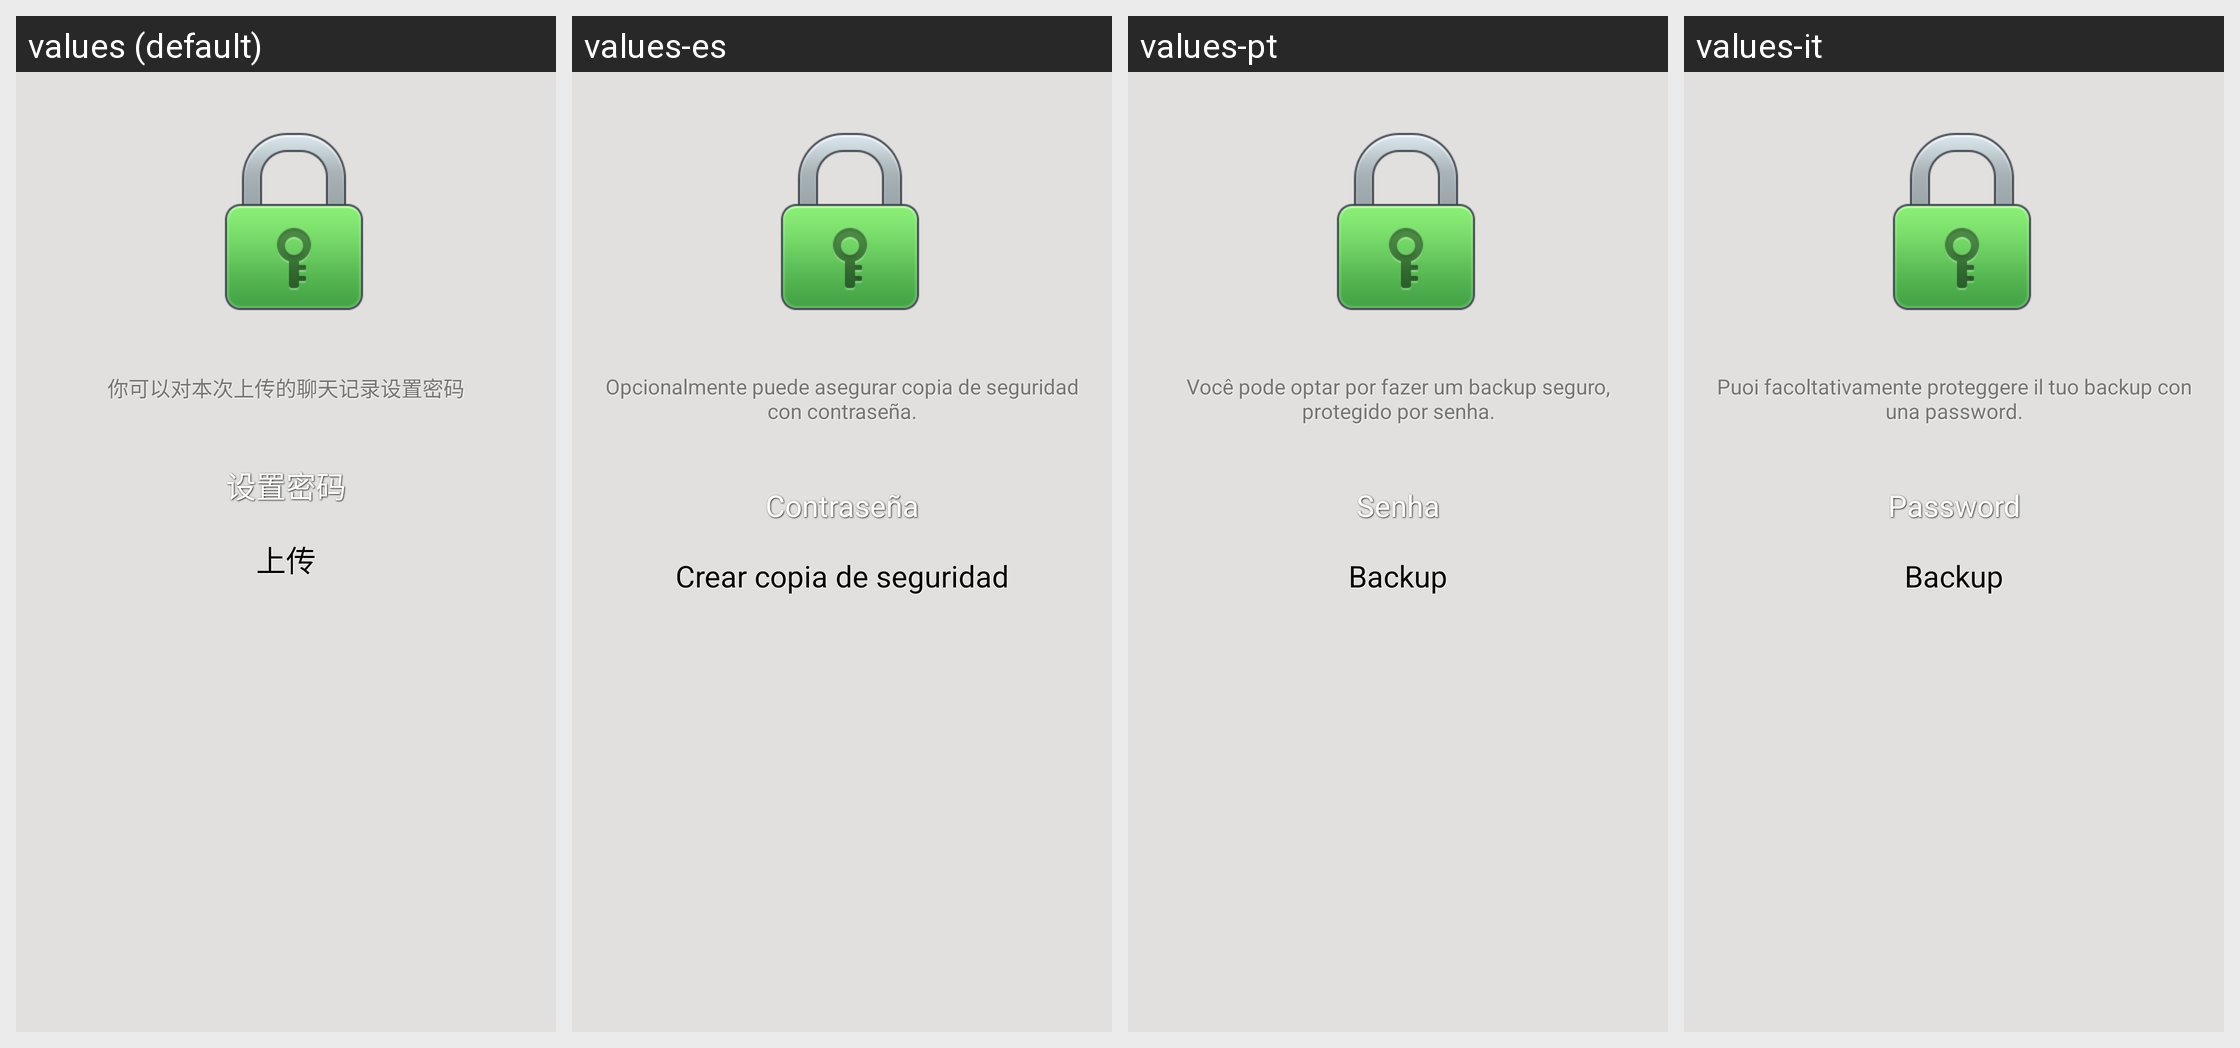

Translations of the strings shown on this Android screen, per locale in the grid:
Android screen res/layout/bak_chat_select_crypt.xml rendered under 4 locales, left to right: values (default), values-es, values-pt, values-it. Device: Nexus 5 (rendered at 1080×1920; each locale shown at half size, 540×960, under a caption strip naming it); theme MMTheme.Basic.
Other locales in the repository, not shown: values-ar, values-en, values-in, values-iw, values-ja, values-ko, values-ms, values-pl, values-ru, values-tr, values-vi, values-zh-rCN, values-zh-rTW.
Strings drawn on this screen, with the default value and each locale's value (text and hints the layout hard-codes, and strings that could not be matched under every locale, appear in the picture but are not listed):

bak_chat_set_crypt_tip
  values: 你可以对本次上传的聊天记录设置密码
  values-es: Opcionalmente puede asegurar copia de seguridad con contraseña.
  values-pt: Você pode optar por fazer um backup seguro, protegido por senha.
  values-it: Puoi facoltativamente proteggere il tuo backup con una password.

bak_chat_set_crypt
  values: 设置密码
  values-es: Contraseña
  values-pt: Senha
  values-it: Password

bak_chat_upload_btn
  values: 上传
  values-es: Crear copia de seguridad
  values-pt: Backup
  values-it: Backup
